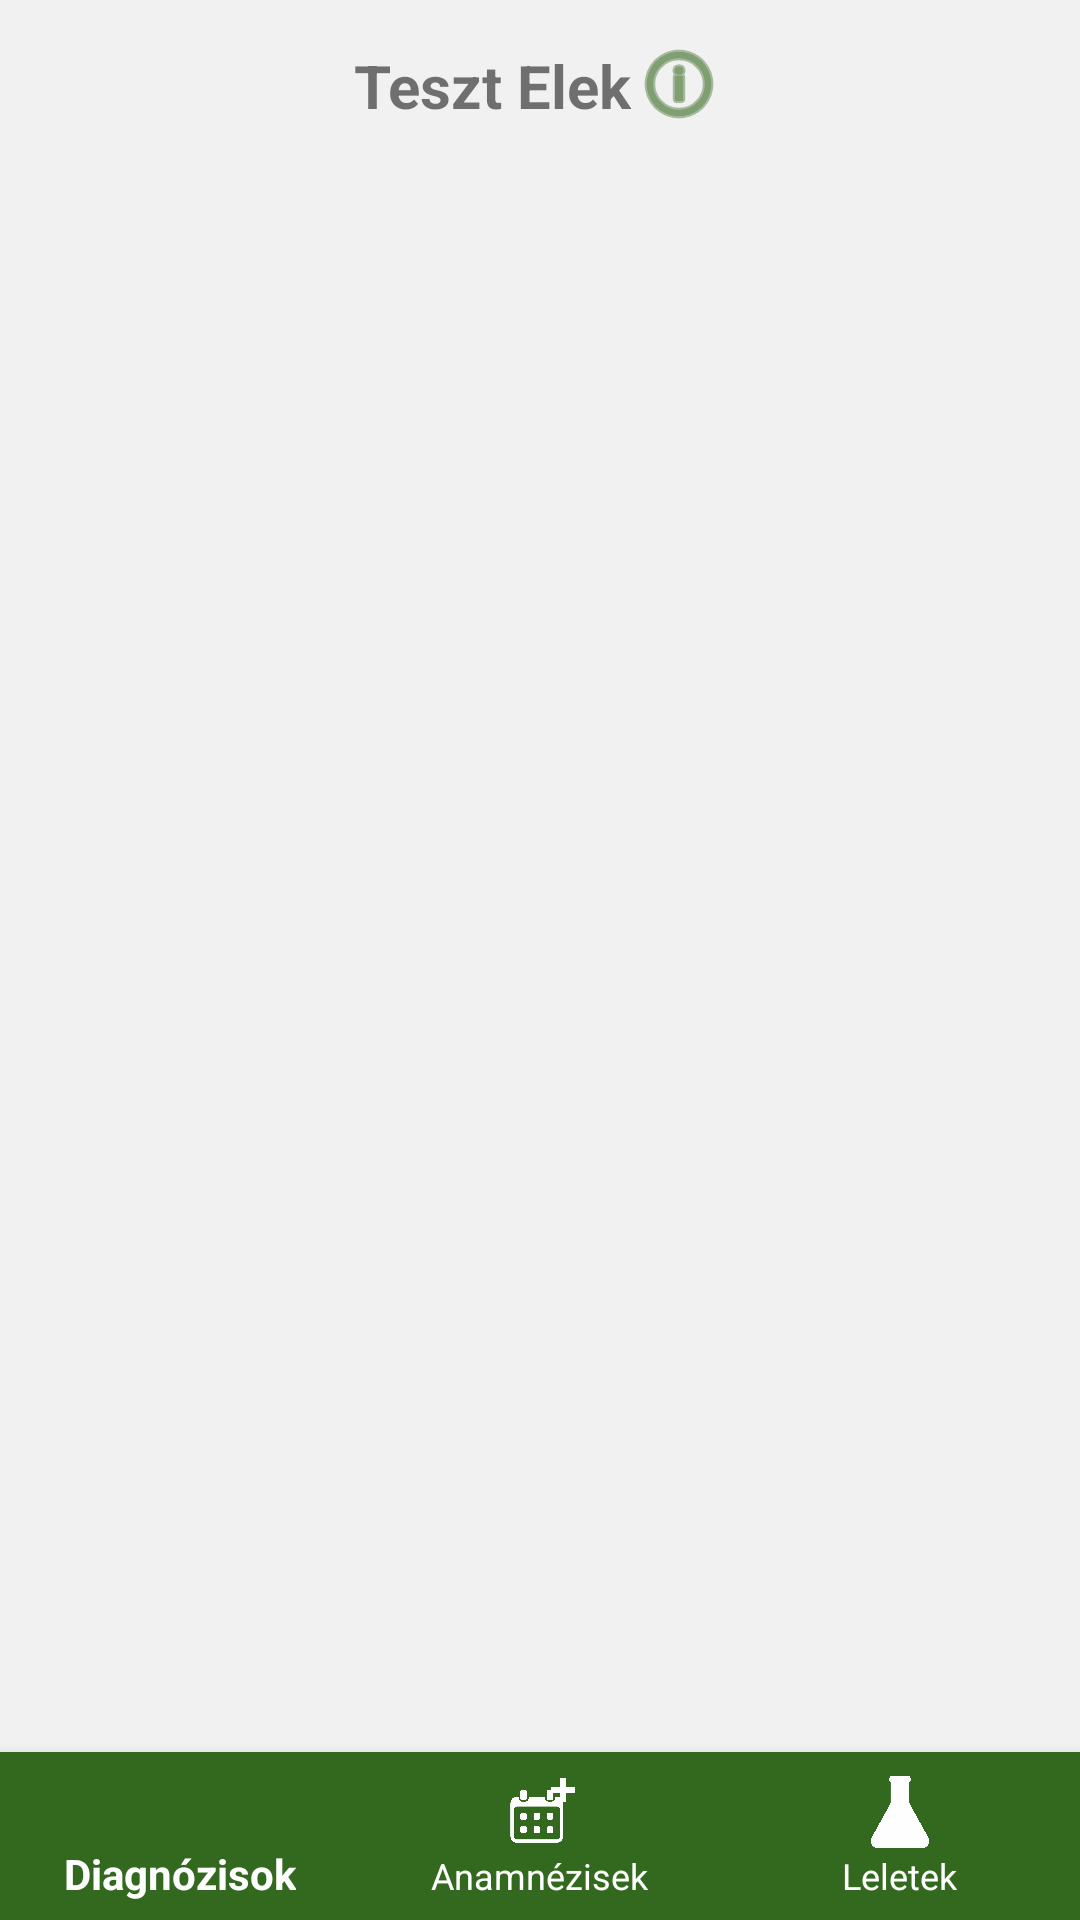

Reconstruct the res/layout file that produces this screen, plus the resources it refers to.
<!-- AndroidManifest.xml: application theme AppTheme -->
<!-- res/layout/fragment_patient.xml -->
<FrameLayout xmlns:android="http://schemas.android.com/apk/res/android"
    xmlns:app="http://schemas.android.com/apk/res-auto"
    xmlns:tools="http://schemas.android.com/tools"
    android:layout_width="match_parent"
    android:layout_height="match_parent"
    android:background="#F1F1F1"
    tools:context="com.mkir.fragments.Patient">

    <RelativeLayout
        android:id="@+id/patientdata"
        android:layout_width="match_parent"
        android:layout_height="wrap_content"
        android:gravity="center"
        android:padding="12dp">
        <TextView
            android:id="@+id/patientname"
            android:layout_width="wrap_content"
            android:layout_height="wrap_content"
            android:layout_marginTop="3dp"
            android:gravity="center"
            android:textSize="20sp"
            android:textStyle="bold"
            android:text="Teszt Elek"/>
        <ImageView
            android:id="@+id/patient_info"
            android:layout_toRightOf="@id/patientname"
            android:layout_width="wrap_content"
            android:layout_height="wrap_content"
            android:src="@android:drawable/ic_menu_info_details"
            android:tint="@color/colorPrimaryDark" />

    </RelativeLayout>

    <LinearLayout
        android:id="@+id/patient_frame"
        android:layout_marginTop="52dp"
        android:layout_width="match_parent"
        android:layout_height="match_parent"
        android:orientation="vertical">

        <LinearLayout
            android:layout_width="match_parent"
            android:layout_height="match_parent"
            android:layout_weight="1"
            android:orientation="vertical">

            <TextView
                android:id="@+id/patientlog_header"
                android:layout_width="match_parent"
                android:layout_height="wrap_content"
                android:gravity="center"
                android:textSize="18sp"
                android:textStyle="bold" />

            <android.support.v7.widget.RecyclerView
                android:id="@+id/patientlog_recyclerview"
                android:layout_width="match_parent"
                android:layout_height="match_parent"
                android:layout_margin="4dp"
                android:scrollbars="vertical">

            </android.support.v7.widget.RecyclerView>
        </LinearLayout>

        <android.support.design.widget.BottomNavigationView
            android:id="@+id/patient_navbar"
            android:layout_width="match_parent"
            android:layout_height="wrap_content"
            android:layout_gravity="bottom"
            android:background="@color/colorPrimaryDark"
            app:itemIconTint="#FFFFFF"
            app:itemTextColor="#FFFFFF"
            app:menu="@menu/menu_patientlog" />
    </LinearLayout>

</FrameLayout>
<!-- resources referenced by this layout -->
<resources>
  <color name="colorPrimaryDark">#33691e</color>
  <style name="AppTheme" parent="Theme.AppCompat.Light.NoActionBar">
          
          <item name="colorPrimary">@color/colorPrimary</item>
          <item name="colorPrimaryDark">@color/colorPrimaryDark</item>
          <item name="colorAccent">@color/colorAccent</item>
      </style>
  <color name="colorPrimary">#dcedc8</color>
  <color name="colorAccent">#558b2f</color>
</resources>
